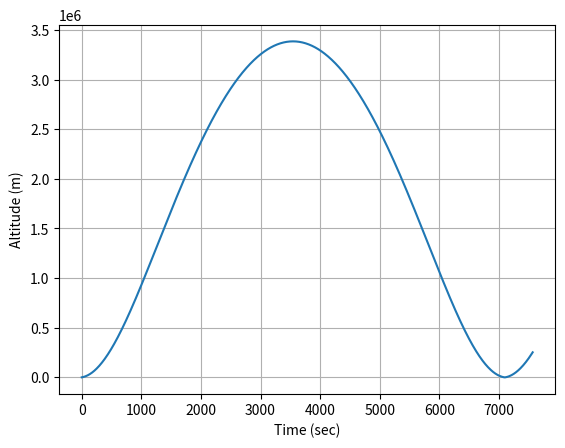
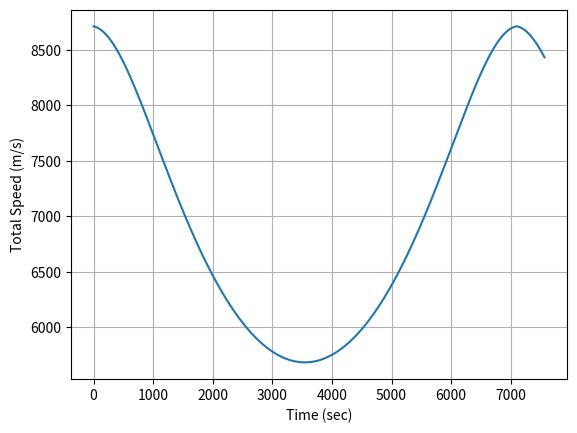
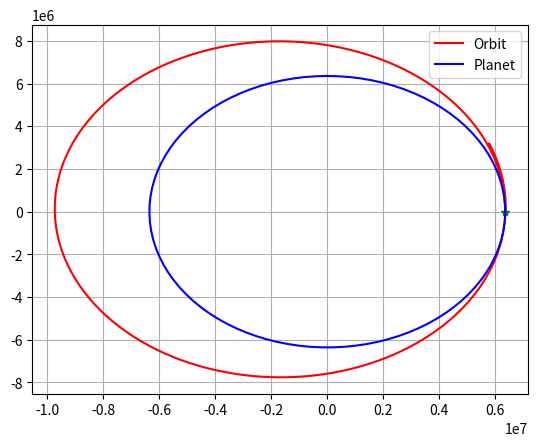

The matplotlib source for these figures, in order:
#!/usr/bin/env python3
# -*- coding: utf-8 -*-

####Import all the modules we need
import numpy as np ###numeric python
import matplotlib.pyplot as plt ###matlab style plotting
import scipy.integrate as sci ##integration toolbox

plt.close("all")

##DEFINE SOME CONSTANT PARAMETERS
G = 6.6742*10**-11; #%%Gravitational constant (SI Unit)

###PLANET
###EARTH
Rplanet = 6357000.0 #meters
mplanet = 5.972e24 #kg
###KERBIN
#Rplanet = 600000 #meters
#mplanet = 5.2915158*10**22 #

##ROCKET
mass = 640.0/1000.0 ##kg

##Gravitational Acceleration Model
def gravity(x,z):
    global Rplanet,mplanet
    
    r = np.sqrt(x**2 + z**2)
    
    if r < Rplanet:
        accelx = 0.0
        accelz = 0.0
    else:
        accelx = G*mplanet/(r**3)*x
        accelz = G*mplanet/(r**3)*z
        
    return np.asarray([accelx,accelz])

###Equations of Motion
###F = m*a = m*zddot
## z is the altitude from the center of the planet along the north pole
### x  is the altitude from center along equator through Africa 
## this is in meter
## zdot is the velocity along z
## zddot is the acceleration along z
###Second Order Differential Equation
def Derivatives(state,t):
    ###Globals
    global mass
    #state vector
    x = state[0]
    z = state[1]
    velx = state[2]
    velz = state[3]
    
    #Compute zdot - Kinematic Relationship
    zdot = velz
    xdot = velx
    
    ###Compute the Total Forces
    ###GRavity
    gravityF = -gravity(x,z)*mass
    
    ###Aerodynamics
    aeroF = np.asarray([0.0,0.0])
    
    ###Thrust
    thrustF = np.asarray([0.0,0.0])
    
    Forces = gravityF + aeroF + thrustF
    
    #Compute Acceleration
    ddot = Forces/mass
    
    #Compute the statedot
    statedot = np.asarray([xdot,zdot,ddot[0],ddot[1]])
    
    return statedot

###########EVERYTHING BELOW HERE IS THE MAIN SCRIPT###

###Test Surface Gravity
print('Surface Gravity (m/s^2) = ',gravity(0,Rplanet))

###Initial Conditionsq
x0 = Rplanet ##m
z0 = 0.0
r0 = np.sqrt(x0**2+z0**2)
velz0 = np.sqrt(G*mplanet/r0)*1.1
velx0 = 100.0
stateinitial = np.asarray([x0,z0,velx0,velz0])

##Time window
period = 2*np.pi/np.sqrt(G*mplanet)*r0**(3.0/2.0)*1.5
tout = np.linspace(0,period,1000)

###Numerical Integration Call
stateout = sci.odeint(Derivatives,stateinitial,tout)

###REname variables
xout = stateout[:,0]
zout = stateout[:,1]
altitude = np.sqrt(xout**2+zout**2) - Rplanet
velxout = stateout[:,2]
velzout = stateout[:,3]
velout = np.sqrt(velxout**2 + velzout**2)

###Plot

###ALTITUDE
plt.plot(tout,altitude)
plt.xlabel('Time (sec)')
plt.ylabel('Altitude (m)')
plt.grid()

###VELOCITY
plt.figure()
plt.plot(tout,velout)
plt.xlabel('Time (sec)')
plt.ylabel('Total Speed (m/s)')
plt.grid()

##2D Orbit
plt.figure()
plt.plot(xout,zout,'r-',label='Orbit')
plt.plot(xout[0],zout[0],'g*')
theta = np.linspace(0,2*np.pi,100)
xplanet = Rplanet*np.sin(theta)
yplanet = Rplanet*np.cos(theta)
plt.plot(xplanet,yplanet,'b-',label='Planet')
plt.grid()
plt.legend()
